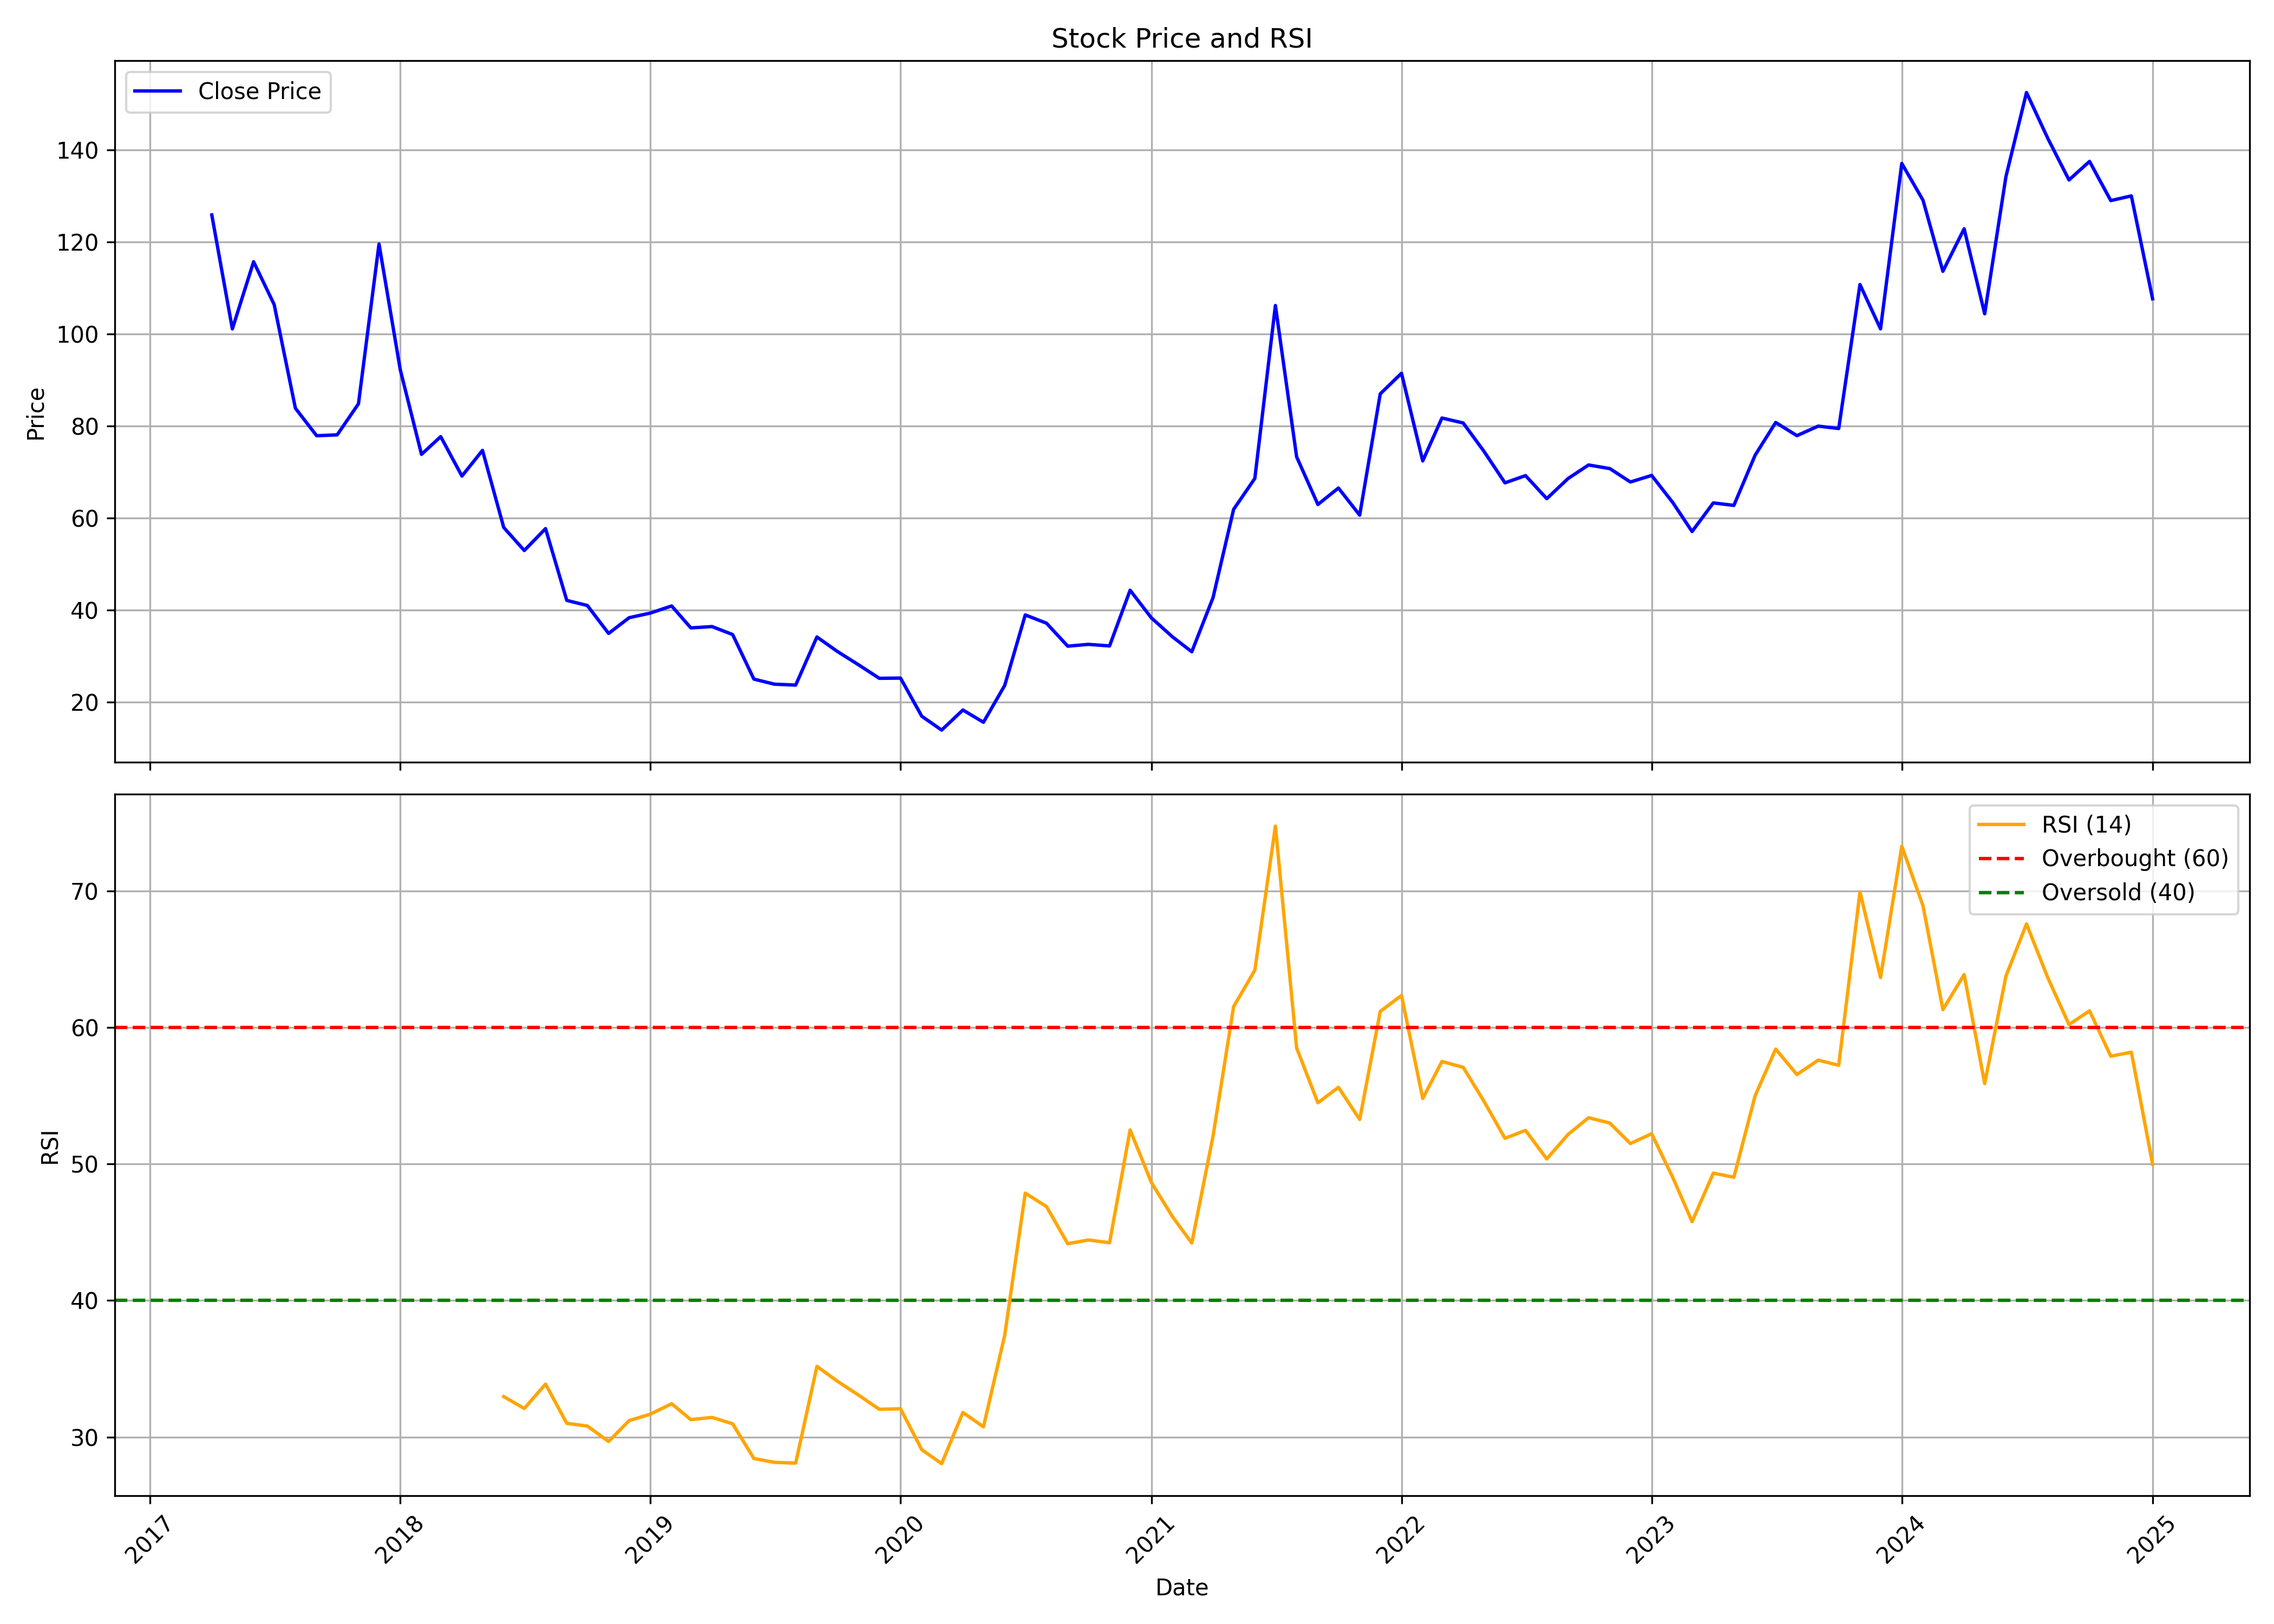

Source data for this figure (header and first rows):
, Unnamed: 0.1, Unnamed: 0, date, symbol, open, high, low, close, volume, rsi
0, 0, 0, 2017-04-01, INTENTECH, 146.9, 157, 123.3, 125.9, 1593611, 
1, 1, 1, 2017-05-01, INTENTECH, 125.9, 139.6, 101.1, 101.1, 1286419, 
2, 2, 2, 2017-06-01, INTENTECH, 92.59, 138.4, 92.59, 115.7, 1343286, 
3, 3, 3, 2017-07-01, INTENTECH, 118, 128.1, 102.8, 106.4, 1484688, 
4, 4, 4, 2017-08-01, INTENTECH, 106, 108.2, 72.03, 83.88, 1622443, 
5, 5, 5, 2017-09-01, INTENTECH, 82.86, 101.6, 76.08, 77.9, 2155643, 
6, 6, 6, 2017-10-01, INTENTECH, 77.9, 84.5, 76.08, 78.1, 1094192, 
7, 7, 7, 2017-11-01, INTENTECH, 78.39, 90.28, 75.83, 84.84, 1534011, 
8, 8, 8, 2017-12-01, INTENTECH, 86.43, 122.3, 72.7, 119.6, 3113778, 
9, 9, 9, 2018-01-01, INTENTECH, 118.3, 118.9, 88.5, 92.25, 969312, 
10, 10, 10, 2018-02-01, INTENTECH, 91.58, 95.14, 72.22, 73.86, 452500, 
11, 11, 11, 2018-03-01, INTENTECH, 73.76, 79.3, 66.93, 77.71, 1176399, 
12, 12, 12, 2018-04-01, INTENTECH, 81.56, 86.67, 67.89, 69.14, 383620, 
13, 13, 13, 2018-05-01, INTENTECH, 69.14, 74.73, 60.43, 74.73, 377023, 
14, 14, 14, 2018-06-01, INTENTECH, 77.71, 77.76, 54.41, 57.97, 216438, 32.96
15, 15, 15, 2018-07-01, INTENTECH, 56.38, 61.53, 50.94, 52.96, 326076, 32.09
16, 16, 16, 2018-08-01, INTENTECH, 54.75, 71.93, 52, 57.73, 405452, 33.88
17, 17, 17, 2018-09-01, INTENTECH, 58.45, 58.45, 41.94, 42.13, 306088, 31.01
18, 18, 18, 2018-10-01, INTENTECH, 42.13, 44.35, 33.61, 41.02, 414683, 30.81
19, 19, 19, 2018-11-01, INTENTECH, 42.08, 44.25, 34.04, 34.96, 196837, 29.68
20, 20, 20, 2018-12-01, INTENTECH, 34.67, 44.78, 34.67, 38.37, 203644, 31.21
21, 21, 21, 2019-01-01, INTENTECH, 38.04, 42.8, 34.91, 39.39, 252945, 31.68
22, 22, 22, 2019-02-01, INTENTECH, 40.83, 43.82, 32.4, 40.93, 236754, 32.44
23, 23, 23, 2019-03-01, INTENTECH, 41.26, 43.24, 34.67, 36.16, 441331, 31.28
24, 24, 24, 2019-04-01, INTENTECH, 37.12, 40.2, 35.77, 36.45, 218295, 31.44
25, 25, 25, 2019-05-01, INTENTECH, 36.45, 41.99, 33.8, 34.72, 352665, 30.97
26, 26, 26, 2019-06-01, INTENTECH, 34.67, 36.06, 24.36, 25.04, 419467, 28.43
27, 27, 27, 2019-07-01, INTENTECH, 25.04, 29.08, 23.59, 23.93, 531351, 28.15
28, 28, 28, 2019-08-01, INTENTECH, 24.07, 26.43, 21.23, 23.74, 627734, 28.09
29, 29, 29, 2019-09-01, INTENTECH, 23.74, 37.07, 21.86, 34.19, 433218, 35.18
30, 30, 30, 2019-10-01, INTENTECH, 33.11, 34.85, 25.55, 31.02, 185456, 34.09
31, 31, 31, 2019-11-01, INTENTECH, 31.02, 32.67, 26.47, 28.12, 115734, 33.07
32, 32, 32, 2019-12-01, INTENTECH, 29.09, 29.09, 23.7, 25.21, 199391, 32.03
33, 33, 33, 2020-01-01, INTENTECH, 25.11, 32.82, 24.77, 25.26, 240871, 32.07
34, 34, 34, 2020-02-01, INTENTECH, 27.05, 27.15, 16.19, 16.97, 611052, 29.08
35, 35, 35, 2020-03-01, INTENTECH, 16.72, 21.28, 9.841, 13.96, 848613, 28.05
36, 36, 36, 2020-04-01, INTENTECH, 13.62, 20.94, 12.41, 18.32, 219358, 31.8
37, 37, 37, 2020-05-01, INTENTECH, 18.32, 18.86, 15.37, 15.66, 157789, 30.75
38, 38, 38, 2020-06-01, INTENTECH, 16.05, 27.63, 15.51, 23.66, 1145454, 37.45
39, 39, 39, 2020-07-01, INTENTECH, 25.06, 39.02, 23.37, 38.97, 1147580, 47.87
40, 40, 40, 2020-08-01, INTENTECH, 39.12, 50.66, 36.94, 37.18, 1211562, 46.88
41, 41, 41, 2020-09-01, INTENTECH, 35.53, 38.2, 27.1, 32.19, 467175, 44.16
42, 42, 42, 2020-10-01, INTENTECH, 33.95, 35.12, 31.37, 32.58, 289773, 44.44
43, 43, 43, 2020-11-01, INTENTECH, 32.58, 34.05, 31.32, 32.24, 371488, 44.23
44, 44, 44, 2020-12-01, INTENTECH, 33.12, 46.73, 32, 44.34, 2481349, 52.5
45, 45, 45, 2021-01-01, INTENTECH, 44.34, 45.85, 37.12, 38.34, 1044190, 48.65
46, 46, 46, 2021-02-01, INTENTECH, 38.54, 41.95, 33.27, 34.19, 1279022, 46.13
47, 47, 47, 2021-03-01, INTENTECH, 36, 36.73, 30.44, 30.97, 543634, 44.22
48, 48, 48, 2021-04-01, INTENTECH, 32.34, 46.63, 30.29, 42.73, 1861928, 52.04
49, 49, 49, 2021-05-01, INTENTECH, 44.1, 63.22, 41.02, 61.9, 5117015, 61.52
50, 50, 50, 2021-06-01, INTENTECH, 65.66, 82.78, 59.27, 68.63, 5492042, 64.2
51, 51, 51, 2021-07-01, INTENTECH, 69.02, 117.3, 65.22, 106.2, 5098089, 74.75
52, 52, 52, 2021-08-01, INTENTECH, 105.4, 109.6, 68.29, 73.32, 3307863, 58.5
53, 53, 53, 2021-09-01, INTENTECH, 72.73, 76.34, 62.44, 62.97, 1220068, 54.48
54, 54, 54, 2021-10-01, INTENTECH, 62.71, 82.93, 61.05, 66.54, 1595748, 55.62
55, 55, 55, 2021-11-01, INTENTECH, 69.83, 76.55, 58.99, 60.65, 1085014, 53.26
56, 56, 56, 2021-12-01, INTENTECH, 61.78, 98.98, 60.02, 87.01, 5851874, 61.18
57, 57, 57, 2022-01-01, INTENTECH, 87.84, 114.2, 80.92, 91.47, 11231090, 62.34
58, 58, 58, 2022-02-01, INTENTECH, 92.26, 99.08, 62.22, 72.43, 3585591, 54.8
59, 59, 59, 2022-03-01, INTENTECH, 72.43, 91.86, 67.72, 81.76, 2991724, 57.51
... 34 more rows
